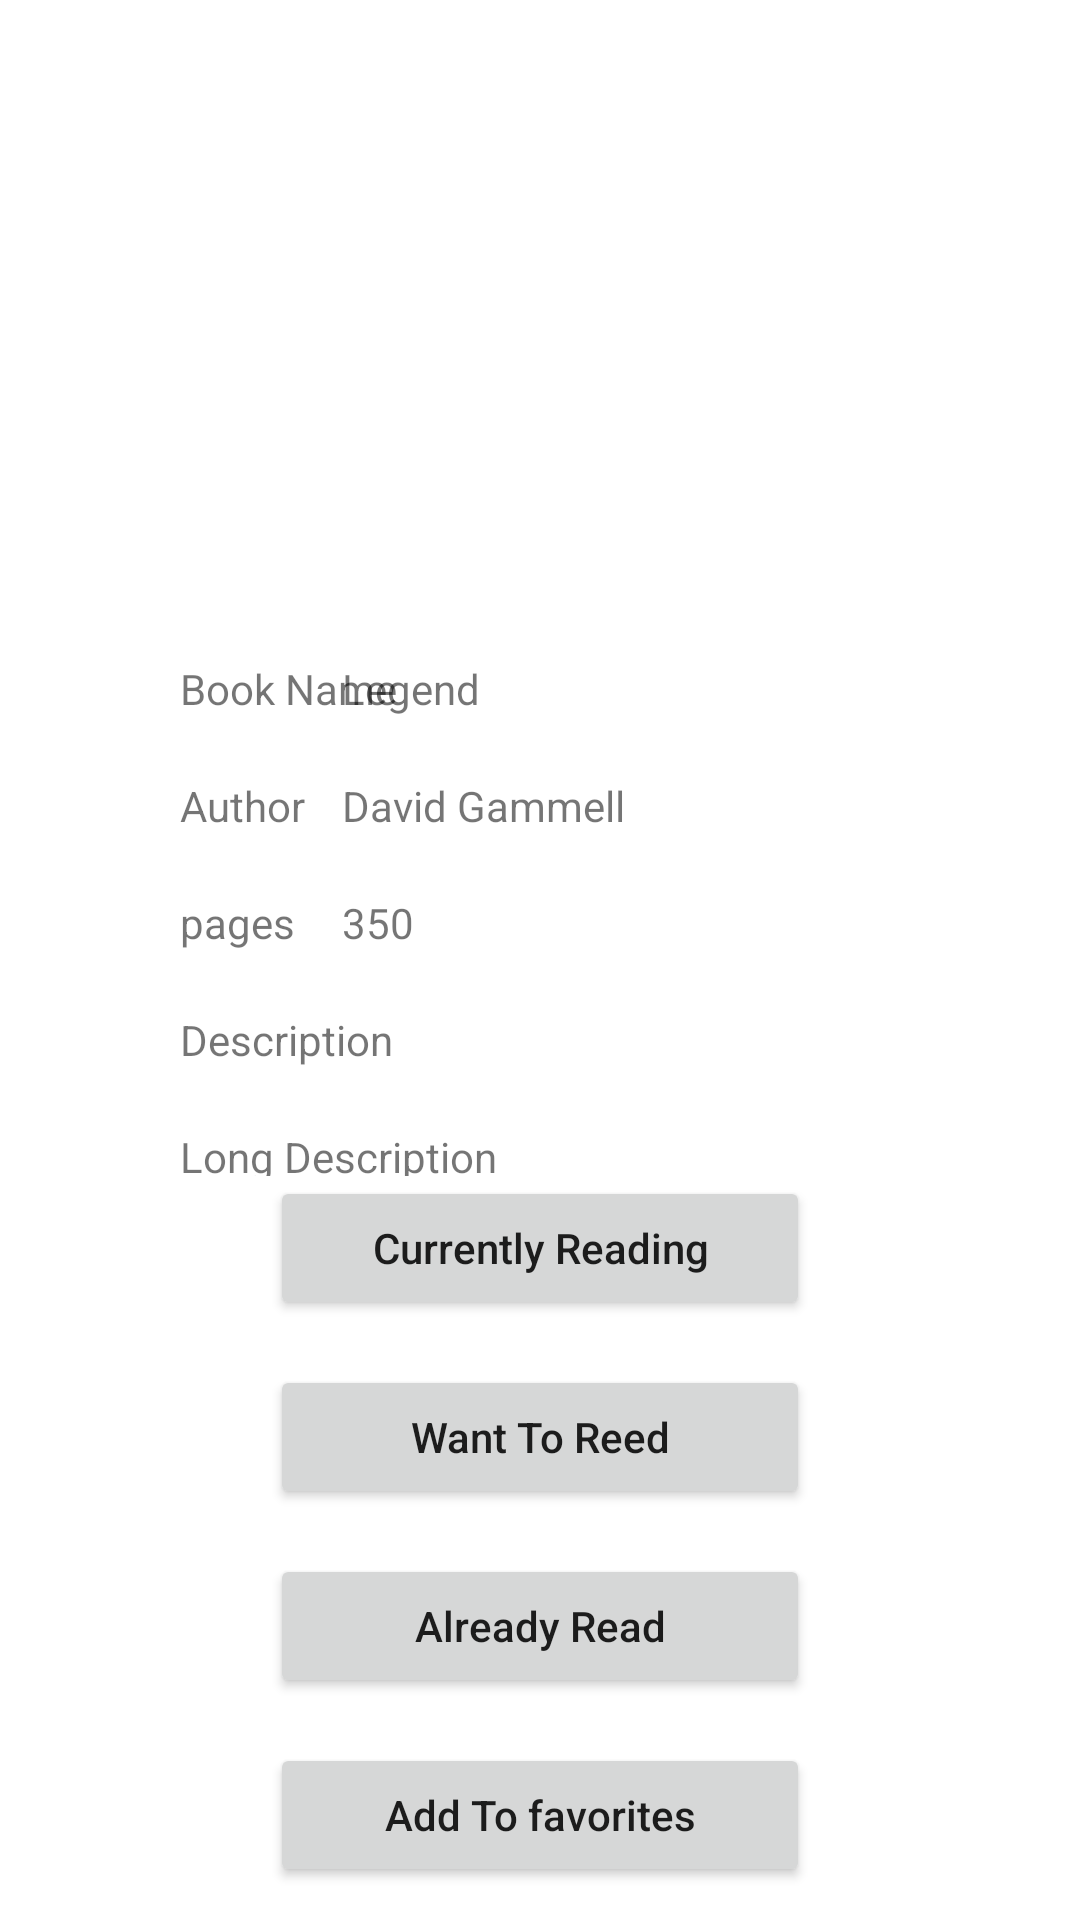

The Android layout XML behind this screen, and the referenced resources:
<!-- AndroidManifest.xml: application theme Theme.MyLibraryChallenge -->
<!-- res/layout/activity_book.xml -->
<?xml version="1.0" encoding="utf-8"?>
<androidx.constraintlayout.widget.ConstraintLayout xmlns:android="http://schemas.android.com/apk/res/android"
    xmlns:app="http://schemas.android.com/apk/res-auto"
    xmlns:tools="http://schemas.android.com/tools"
    android:layout_width="match_parent"
    android:layout_height="match_parent"
    tools:context=".BookActivity">

    <ImageView
        android:id="@+id/imgBook"
        android:layout_width="150dp"
        android:layout_height="150dp"
        android:layout_marginTop="30dp"
        app:layout_constraintEnd_toEndOf="parent"
        app:layout_constraintStart_toStartOf="parent"
        app:layout_constraintTop_toTopOf="parent"
        tools:srcCompat="@tools:sample/avatars"
        android:src="@mipmap/ic_launcher"/>

    <Button
        android:id="@+id/btnAddCurrently"
        android:layout_width="180dp"
        android:layout_height="wrap_content"
        android:layout_marginBottom="200dp"
        android:text="Currently Reading"
        android:textAllCaps="false"
        app:layout_constraintBottom_toBottomOf="parent"
        app:layout_constraintEnd_toEndOf="parent"
        app:layout_constraintStart_toStartOf="parent" />

    <Button
        android:id="@+id/btnAlreadyRead"
        android:layout_width="180dp"
        android:layout_height="wrap_content"
        android:layout_marginTop="15dp"
        android:text="Already Read"
        android:textAllCaps="false"
        app:layout_constraintEnd_toEndOf="@+id/btnAddWantToReed"
        app:layout_constraintHorizontal_bias="0.0"
        app:layout_constraintStart_toStartOf="@+id/btnAddWantToReed"
        app:layout_constraintTop_toBottomOf="@+id/btnAddWantToReed" />

    <Button
        android:id="@+id/btnAddWantToReed"
        android:layout_width="180dp"
        android:layout_height="wrap_content"
        android:layout_marginTop="15dp"
        android:text="Want To Reed"
        android:textAllCaps="false"
        app:layout_constraintEnd_toEndOf="@+id/btnAddCurrently"
        app:layout_constraintStart_toStartOf="@+id/btnAddCurrently"
        app:layout_constraintTop_toBottomOf="@+id/btnAddCurrently" />

    <Button
        android:id="@+id/btnAddFavorite"
        android:layout_width="180dp"
        android:layout_height="wrap_content"
        android:layout_marginTop="15dp"
        android:text="Add To favorites"
        android:textAllCaps="false"
        app:layout_constraintEnd_toEndOf="@+id/btnAlreadyRead"
        app:layout_constraintStart_toStartOf="@+id/btnAlreadyRead"
        app:layout_constraintTop_toBottomOf="@+id/btnAlreadyRead" />

    <TextView
        android:id="@+id/bookTxt"
        android:layout_width="wrap_content"
        android:layout_height="wrap_content"
        android:layout_marginStart="60dp"
        android:text="Book Name"
        android:textAllCaps="false"
        app:layout_constraintBottom_toBottomOf="@+id/bookNameTxt"
        app:layout_constraintStart_toStartOf="parent"
        app:layout_constraintTop_toTopOf="@+id/bookNameTxt"
        app:layout_constraintVertical_bias="0.0" />

    <TextView
        android:id="@+id/bookNameTxt"
        android:layout_width="wrap_content"
        android:layout_height="wrap_content"
        android:layout_marginTop="40dp"
        android:layout_marginEnd="200dp"
        android:text="Legend"
        app:layout_constraintEnd_toEndOf="parent"
        app:layout_constraintTop_toBottomOf="@+id/imgBook" />

    <TextView
        android:id="@+id/authorTxt"
        android:layout_width="wrap_content"
        android:layout_height="wrap_content"
        android:layout_marginTop="20dp"
        android:text="Author"
        android:textAllCaps="false"
        app:layout_constraintStart_toStartOf="@+id/bookTxt"
        app:layout_constraintTop_toBottomOf="@+id/bookTxt" />

    <TextView
        android:id="@+id/authorNameTxt"
        android:layout_width="wrap_content"
        android:layout_height="wrap_content"
        android:layout_marginTop="20dp"
        android:text="David Gammell"
        app:layout_constraintStart_toStartOf="@+id/bookNameTxt"
        app:layout_constraintTop_toBottomOf="@+id/bookNameTxt" />

    <TextView
        android:id="@+id/pagesTxt"
        android:layout_width="wrap_content"
        android:layout_height="wrap_content"
        android:layout_marginTop="20dp"
        android:text="pages"
        android:textAllCaps="false"
        app:layout_constraintStart_toStartOf="@+id/authorTxt"
        app:layout_constraintTop_toBottomOf="@+id/authorTxt" />

    <TextView
        android:id="@+id/pagesNameTxt"
        android:layout_width="wrap_content"
        android:layout_height="wrap_content"
        android:layout_marginTop="20dp"
        android:text="350"
        app:layout_constraintStart_toStartOf="@+id/authorNameTxt"
        app:layout_constraintTop_toBottomOf="@+id/authorNameTxt" />

    <TextView
        android:id="@+id/description"
        android:layout_width="wrap_content"
        android:layout_height="wrap_content"
        android:layout_marginTop="20dp"
        android:text="Description"
        android:textAllCaps="false"
        app:layout_constraintStart_toStartOf="@+id/pagesTxt"
        app:layout_constraintTop_toBottomOf="@+id/pagesTxt" />

    <TextView
        android:id="@+id/descriptionTxt"
        android:layout_width="0dp"
        android:layout_height="0dp"
        android:layout_marginTop="20dp"
        android:layout_marginEnd="60dp"
        android:text="Long Description"
        android:textAllCaps="false"
        app:layout_constraintBottom_toTopOf="@+id/btnAddCurrently"
        app:layout_constraintEnd_toEndOf="parent"
        app:layout_constraintStart_toStartOf="@+id/description"
        app:layout_constraintTop_toBottomOf="@+id/description" />
</androidx.constraintlayout.widget.ConstraintLayout>
<!-- resources referenced by this layout -->
<resources>
  <style name="Theme.MyLibraryChallenge" parent="Theme.MaterialComponents.DayNight.DarkActionBar">
          
          <item name="colorPrimary">@color/purple_500</item>
          <item name="colorPrimaryVariant">@color/purple_700</item>
          <item name="colorOnPrimary">@color/white</item>
          
          <item name="colorSecondary">@color/teal_200</item>
  
          <item name="colorOnSecondary">@color/black</item>
          
          <item name="android:statusBarColor" tools:targetApi="l">?attr/colorPrimaryVariant</item>
          
   
      </style>
  <!-- not gathered from this repository: default colours our renderer supplied (Android Studio template values) -->
  <color name="purple_500">#FF6200EE</color>
  <color name="purple_700">#FF3700B3</color>
  <color name="teal_200">#FF03DAC5</color>
  <color name="black">#FF000000</color>
  <color name="white">#FFFFFFFF</color>
</resources>
